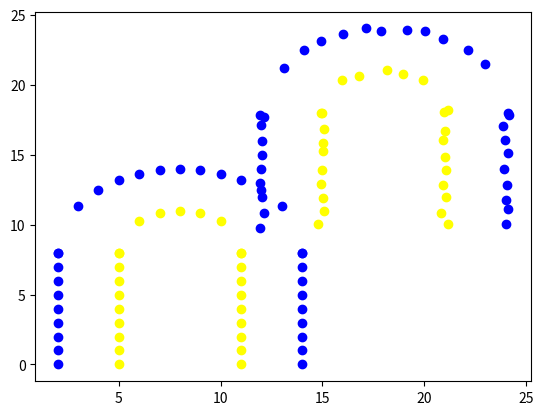

Here is the Python script that generated this plot:
import numpy as np
from enum import Enum
import math
import matplotlib.pyplot as plt

class Type(Enum):
	YELLOW = 1
	BLUE = 2
	ORANGE = 3

class Cone:
	def __init__(self, id, x,y,type):
		self.id = id
		self.x = x
		self.y = y
		self.type = type

	def getId(self):
		return self.id
	def getX(self):
		return self.x
	def getY(self):
		return self.y
	def getType(self):
		return self.type

class Generator:
	def __init__(self,noise = None,blueX=[],blueY=[],yellowX=[],yellowY=[]):
		'''
		args:
			noise: object that has a noise function
		'''
		self.noise = noise
		self.blueX = blueX
		self.blueY = blueY
		self.yellowX = yellowX
		self.yellowY = yellowY

	def addBlue(self,xData,yData):
		self.blueX.extend(xData)
		self.blueY.extend(yData)

	def addYellow(self,xData,yData):
		self.yellowX.extend(xData)
		self.yellowY.extend(yData)

	def generateData(self):
		#return list of cones in the right coordinates
		cones = []
		idCounter = 0
		for i in range(len(self.blueX)):
			c = Cone(idCounter,self.blueX[i],self.blueY[i],Type.BLUE)
			idCounter += 1
			cones.append(c)

		for i in range(len(self.yellowX)):
			c = Cone(idCounter,self.yellowX[i],self.yellowY[i],Type.YELLOW)
			idCounter += 1
			cones.append(c)

		return cones
		
	@staticmethod
	def addNoise(cones, sd, dist = 0):
		'''
		args:
			cones: list[Cone]
			dist: mean distance to add to each cone -> float. Default is 0
			sd: standard deviation -> float
		return:
			new list of cones with noise
		'''
		mean = 10 #need to somehow calculate the mean
		xNoise = np.random.normal(mean,sd,len(cones))
		yNoise = np.random.normal(mean,sd,len(cones))
		
		newCones = []
		counter = 0
		for c in cones:
			newCones.append(Cone(c.getId(),c.getX() + xNoise[counter],c.getY() + yNoise[counter],c.getType()))
			counter += 1

		return newCones


	@staticmethod
	def showGraph(cones):
		for c in cones:
			color = ""
			if c.getType() == Type.BLUE:
				color = "blue"
			else:
				color = "yellow"

			plt.scatter(c.getX(),c.getY(),c = color)

		plt.show()


STRAIGHT_RANGE = 9
C_BLUE_RANGE = range(2,15)
C_YELLOW_RANGE  = range(5,12)

blue_half_circle_line = lambda x: math.sqrt(36 - math.pow(x - 8, 2)) + 8 # (x - 8)^2 + (y - 8)^2 = 36
yellow_half_circle_line = lambda x: math.sqrt(9 - math.pow(x - 8, 2)) + 8 # (x - 8)^2 + (y - 8)^2 = 9


g = Generator()
g.addBlue(np.full(STRAIGHT_RANGE,2),range(STRAIGHT_RANGE))
g.addBlue(C_BLUE_RANGE,[blue_half_circle_line(x) for x in C_BLUE_RANGE])
g.addBlue(np.full(STRAIGHT_RANGE,14),range(STRAIGHT_RANGE))

g.addYellow(np.full(STRAIGHT_RANGE,5),range(STRAIGHT_RANGE))
g.addYellow(C_YELLOW_RANGE,[yellow_half_circle_line(x) for x in C_YELLOW_RANGE])
g.addYellow(np.full(STRAIGHT_RANGE,11),range(STRAIGHT_RANGE))

cones = g.generateData()
Generator.showGraph(cones)

newCones = Generator.addNoise(cones,sd = 0.1)
Generator.showGraph(newCones)